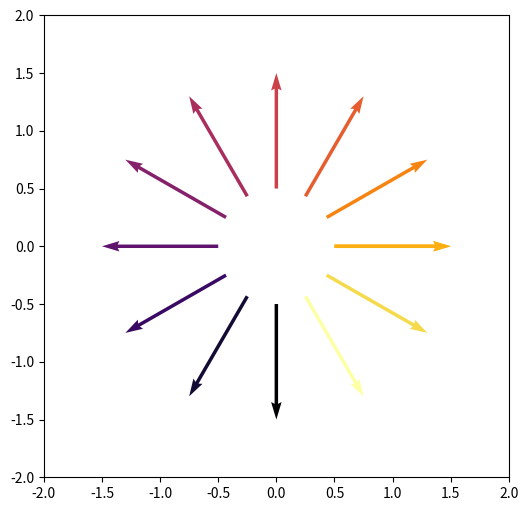

Here is the Python script that generated this plot:
import numpy as np
import matplotlib.pyplot as plt
import matplotlib.cm as cm
from matplotlib.colors import Normalize


ph = np.linspace(0, 2*np.pi, 13)
x = np.cos(ph)
y = np.sin(ph)
u = np.cos(ph)
v = np.sin(ph)
colors = np.arctan2(u, v)

norm = Normalize()
norm.autoscale(colors)
# we need to normalize our colors array to match it colormap domain
# which is [0, 1]

colormap = cm.inferno
# pick your colormap here, refer to
# http://matplotlib.org/examples/color/colormaps_reference.html
# and
# http://matplotlib.org/users/colormaps.html
# for details
plt.figure(figsize=(6, 6))
plt.xlim(-2, 2)
plt.ylim(-2, 2)
plt.quiver(x, y, u, v, color=colormap(norm(colors)),  angles='xy',
           scale_units='xy', scale=1, pivot='mid')
plt.show()